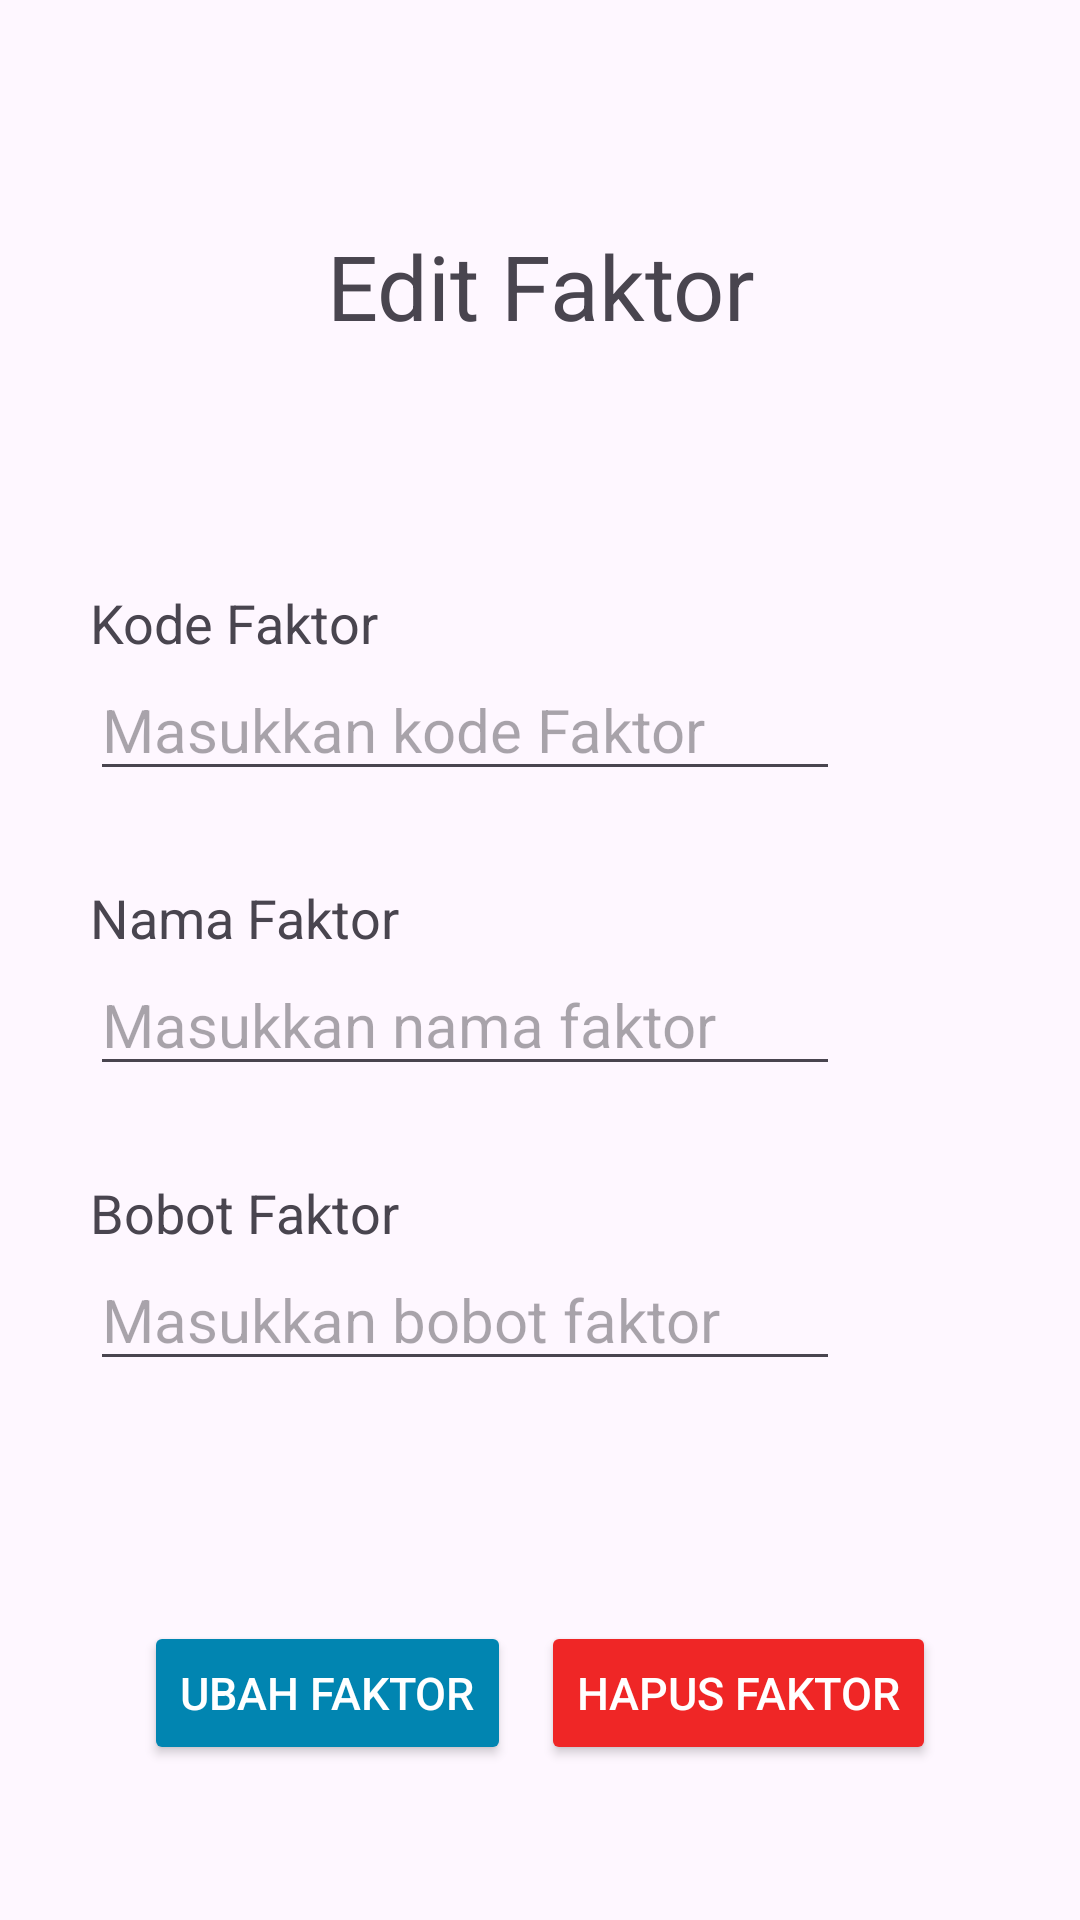

Produce the Android XML layout that renders to this screen, including the resource entries it uses.
<!-- AndroidManifest.xml: application theme Theme.Jagungku -->
<!-- res/layout/activity_edit_factor.xml -->
<?xml version="1.0" encoding="utf-8"?>
<androidx.constraintlayout.widget.ConstraintLayout xmlns:android="http://schemas.android.com/apk/res/android"
    xmlns:app="http://schemas.android.com/apk/res-auto"
    xmlns:tools="http://schemas.android.com/tools"
    android:id="@+id/main"
    android:layout_width="match_parent"
    android:layout_height="match_parent"
    tools:context=".ui.admin.dss.factor.EditFactorActivity">

    <TextView
        android:id="@+id/tv_title_update_faktor"
        android:layout_width="match_parent"
        android:layout_height="wrap_content"
        android:layout_marginTop="75dp"
        android:text="Edit Faktor"
        android:textAlignment="center"
        android:textSize="30sp"
        app:layout_constraintEnd_toEndOf="parent"
        app:layout_constraintStart_toStartOf="parent"
        app:layout_constraintTop_toTopOf="parent" />

    <TextView
        android:id="@+id/tv_label_update_kode_faktor"
        android:layout_width="wrap_content"
        android:layout_height="wrap_content"
        android:layout_marginStart="30dp"
        android:layout_marginTop="80dp"
        android:text="Kode Faktor"
        android:textSize="18sp"
        app:layout_constraintStart_toStartOf="@id/tv_title_update_faktor"
        app:layout_constraintTop_toBottomOf="@id/tv_title_update_faktor" />

    <EditText
        android:id="@+id/edt_update_kode_faktor"
        android:layout_width="250dp"
        android:layout_height="wrap_content"
        android:hint="Masukkan kode Faktor"
        android:textSize="20sp"
        app:layout_constraintStart_toStartOf="@id/tv_label_update_kode_faktor"
        app:layout_constraintTop_toBottomOf="@id/tv_label_update_kode_faktor" />

    <TextView
        android:id="@+id/tv_label_update_nama_faktor"
        android:layout_width="wrap_content"
        android:layout_height="wrap_content"
        android:layout_marginTop="30dp"
        android:text="Nama Faktor"
        android:textSize="18sp"
        app:layout_constraintStart_toStartOf="@id/edt_update_kode_faktor"
        app:layout_constraintTop_toBottomOf="@id/edt_update_kode_faktor" />

    <EditText
        android:id="@+id/edt_update_nama_faktor"
        android:layout_width="250dp"
        android:layout_height="wrap_content"
        android:hint="Masukkan nama faktor"
        android:textSize="20sp"
        app:layout_constraintStart_toStartOf="@id/tv_label_update_nama_faktor"
        app:layout_constraintTop_toBottomOf="@id/tv_label_update_nama_faktor" />

    <TextView
        android:id="@+id/tv_label_update_bobot_faktor"
        android:layout_width="wrap_content"
        android:layout_height="wrap_content"
        android:layout_marginTop="30dp"
        android:text="Bobot Faktor"
        android:textSize="18sp"
        app:layout_constraintStart_toStartOf="@id/edt_update_nama_faktor"
        app:layout_constraintTop_toBottomOf="@id/edt_update_nama_faktor" />

    <EditText
        android:id="@+id/edt_update_bobot_faktor"
        android:layout_width="250dp"
        android:layout_height="wrap_content"
        android:hint="Masukkan bobot faktor"
        android:inputType="numberDecimal|number"
        android:textSize="20sp"
        app:layout_constraintStart_toStartOf="@id/tv_label_update_bobot_faktor"
        app:layout_constraintTop_toBottomOf="@id/tv_label_update_bobot_faktor" />


    <LinearLayout
        android:layout_width="wrap_content"
        android:layout_height="wrap_content"
        android:layout_marginTop="80dp"
        app:layout_constraintEnd_toEndOf="parent"
        app:layout_constraintStart_toStartOf="parent"
        app:layout_constraintTop_toBottomOf="@+id/edt_update_bobot_faktor">

        <Button
            android:id="@+id/btn_update_faktor"
            android:layout_width="wrap_content"
            android:layout_height="wrap_content"
            android:backgroundTint="@color/blue"
            android:clickable="true"
            android:focusable="true"
            android:gravity="center"
            android:text="Ubah Faktor"
            android:textColor="?attr/colorOnSecondary"
            android:textAllCaps="true"
            android:layout_marginEnd="10dp"
            android:textSize="15sp" />

        <Button
            android:id="@+id/btn_delete_faktor"
            android:layout_width="wrap_content"
            android:layout_height="wrap_content"
            android:backgroundTint="@color/red"
            android:clickable="true"
            android:focusable="true"
            android:gravity="center"
            android:text="Hapus Faktor"
            android:textColor="?attr/colorOnSecondary"
            android:textAllCaps="true"
            android:textSize="15sp" />
    </LinearLayout>
</androidx.constraintlayout.widget.ConstraintLayout>
<!-- resources referenced by this layout -->
<resources>
  <color name="blue">#0185B1</color>
  <color name="red">#EF2626</color>
  <style name="Theme.Jagungku" parent="Base.Theme.Jagungku" />
  <style name="Base.Theme.Jagungku" parent="Theme.Material3.DayNight">
          
          <item name="colorScheme">@color/light_green</item>
          <item name="colorOnSecondary">@color/white</item>
          <item name="colorTertiary">@color/dark_grey</item>
          <item name="colorOnBackground">@color/black</item>
          <item name="cardBackgroundColor">@color/white</item>
      </style>
  <color name="light_green">#BFFFBF</color>
  <color name="white">#FFFFFFFF</color>
  <color name="dark_grey">#595959</color>
  <color name="black">#FF000000</color>
</resources>
